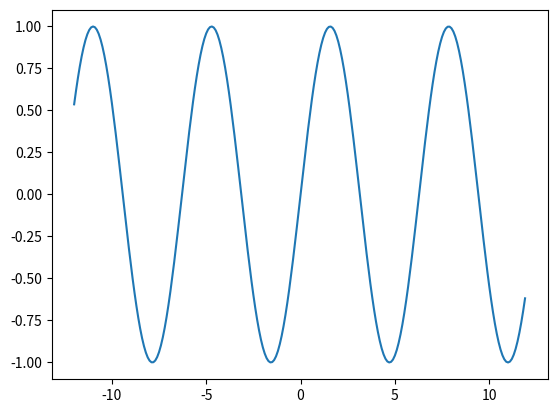

Source code (Python):
#! /usr/bin/env python

# This example came from an answer on Stack Exchange, which was found by
# Googling "plot sine wave python". The answer is available here:
# http://stackoverflow.com/questions/22566692/python-how-to-plot-graph-sine-wave

# The original solution was:
# 
# import matplotlib.pyplot as plt
# import numpy as np
#
# Fs = 8000
# f = 5
# sample = 16
# x = np.arange(sample)
# y = np.sin(2 * np.pi * f * x / Fs)
# plt.plot(x, y)
# plt.xlabel('voltage(V)')
# plt.ylabel('sample(n)')
# plt.show()
# 

# In class, we went through this answer trying to figure out what each command
# does. We kept changing and deleting parts, and re-running the script to see
# the effect.

# This makes the plotting functions in pyplot available to us.
import matplotlib.pyplot as plt
# This makes the numerical functions of numpy available to us.
import numpy as np

# We decided to delete the following variables in the original solution.
# That meant we had to replace any place they were used with the actual values.
# Fs = 8000
# f = 5
# sample = 16

# Original: x = np.arange(sample)
# We changed "sample" to "16", which was sample's value.
# x = np.arange(16)
# We then figured out, by copying and pasting np.arange(16) into the iPython
# console, that np.arange gives us a list of (in this case, 16) numbers back.
# We had a look at the numpy arange documentation online, and figured out
# we could change the step value, and add a starting value.
# Since we had been talking about values between -4pi and 4pi, which are approx.
# -12 and 12, we stuck those in as start and end points, and set the step to
# 0.1 (try changing the step to 0.5 or 1 or 2 and see what happens).
x = np.arange(-12.0, 12.0, 0.1)

# Original: y = np.sin(2 * np.pi * f * x / Fs)
# Again, here we replaced variables with their values, and it became this:
# y = np.sin(2 * np.pi * 5 * x / 8000)
# Then we just deleted the uninteresting number out (2, 5 and 8000) and the
# graph changed a bit, but it still looked okay.
# y = np.sin(np.pi * x)
# We then realised that np.pi represented the number pi, which is about 3.14.
# We decided to remove it from here (since we were already dealing with pi)
# in the arange function.
y = np.sin(x)

# We knew this just creates a 2D plot of x versus y.
plt.plot(x, y)

# And we deleted/commented out these two lines, since all they did was add
# labels to the axes.
# plt.xlabel('voltage(V)')
# plt.ylabel('sample(n)')

# This just tells Python to show a window with the plot we just created.
plt.show()

# We had a few observations about the graph:
# 1. The maximum value of sin(x) is 1.
# 2. The minimum value is -1.
# 3. These max/min values were related to te sin function itself, being the
#    "opposite" divided by the "hypotenuse" in a right-angled triangle. The
#    hypotenuse is always at least as long as the opposite, dividing one by
#    the other always gives at most 1.
# 4. You might wonder how you could have a negative value for sin, as defined.
#    This is related to the unit circle, which you can Google.